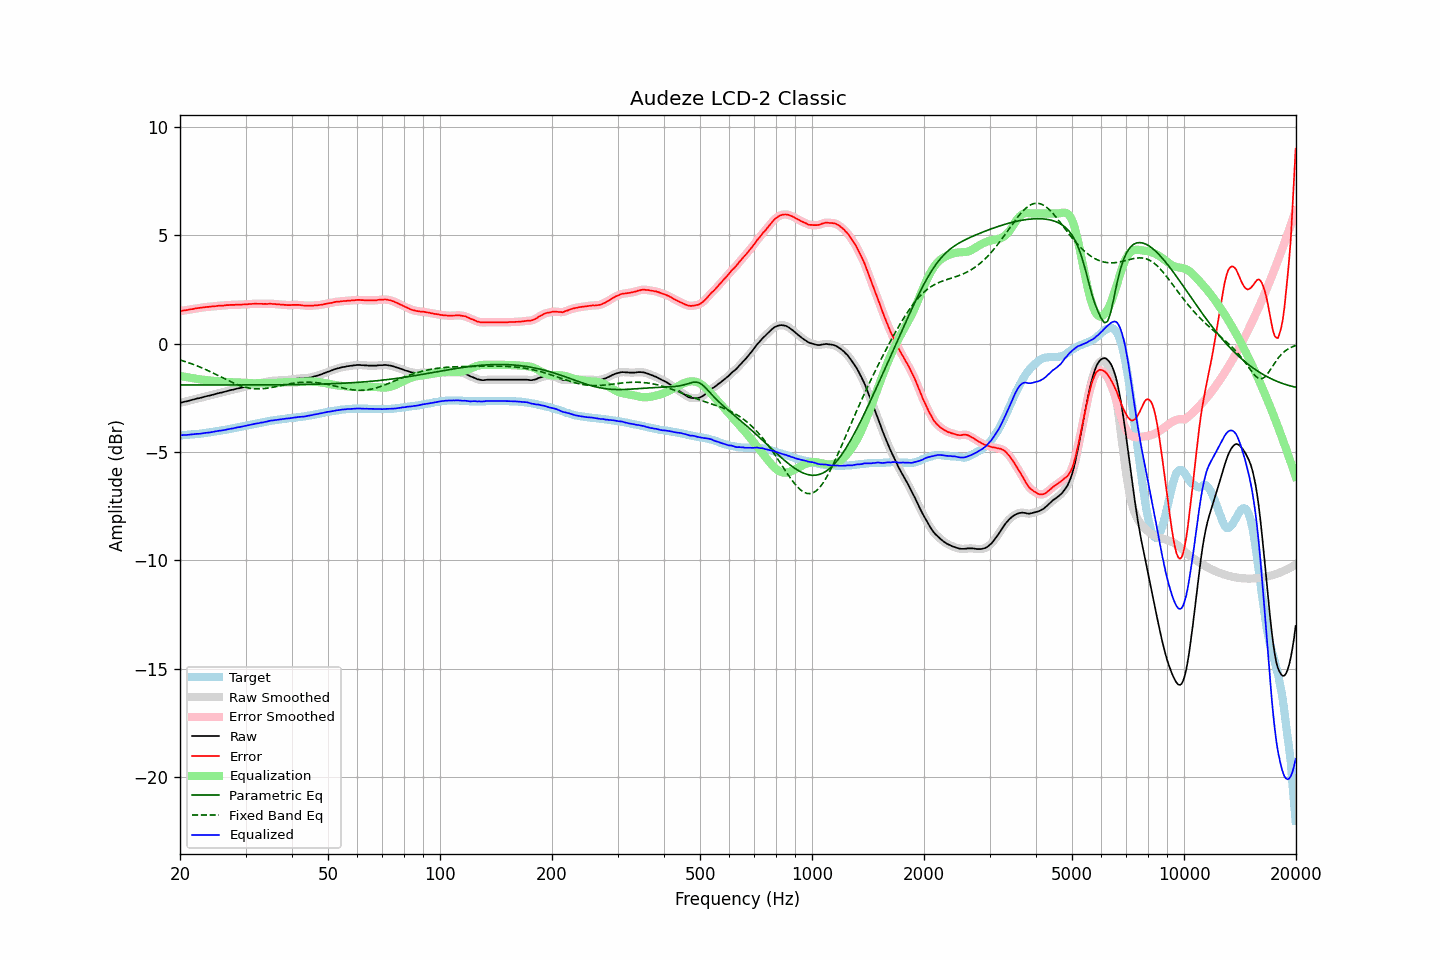

The data file committed next to this chart (first rows):
frequency, raw, error, smoothed, error_smoothed, equalization, parametric_eq, fixed_band_eq, equalized_raw, equalized_smoothed, target
20.00, -2.74, 1.49, -2.74, 1.50, -1.50, -1.91, -0.76, -4.23, -4.23, -4.23
20.20, -2.72, 1.51, -2.72, 1.51, -1.51, -1.91, -0.78, -4.23, -4.23, -4.23
20.40, -2.70, 1.52, -2.70, 1.52, -1.52, -1.91, -0.80, -4.22, -4.22, -4.22
20.61, -2.68, 1.53, -2.68, 1.53, -1.53, -1.91, -0.83, -4.21, -4.21, -4.21
20.81, -2.67, 1.54, -2.66, 1.54, -1.55, -1.91, -0.85, -4.21, -4.21, -4.21
21.02, -2.65, 1.55, -2.65, 1.56, -1.56, -1.91, -0.87, -4.21, -4.21, -4.20
21.23, -2.63, 1.57, -2.63, 1.57, -1.57, -1.91, -0.90, -4.20, -4.20, -4.20
21.44, -2.61, 1.58, -2.61, 1.58, -1.58, -1.91, -0.93, -4.19, -4.19, -4.19
21.66, -2.59, 1.59, -2.59, 1.60, -1.60, -1.91, -0.95, -4.18, -4.18, -4.18
21.87, -2.57, 1.61, -2.57, 1.61, -1.61, -1.91, -0.98, -4.18, -4.18, -4.18
22.09, -2.55, 1.62, -2.55, 1.62, -1.62, -1.91, -1.01, -4.17, -4.17, -4.17
22.31, -2.53, 1.63, -2.53, 1.64, -1.63, -1.91, -1.04, -4.16, -4.16, -4.16
22.54, -2.52, 1.64, -2.51, 1.64, -1.65, -1.91, -1.07, -4.16, -4.16, -4.16
22.76, -2.50, 1.65, -2.50, 1.65, -1.66, -1.91, -1.10, -4.15, -4.15, -4.15
22.99, -2.48, 1.66, -2.48, 1.66, -1.67, -1.91, -1.13, -4.14, -4.14, -4.14
23.22, -2.46, 1.67, -2.46, 1.68, -1.67, -1.91, -1.17, -4.13, -4.13, -4.13
23.45, -2.44, 1.68, -2.44, 1.68, -1.68, -1.91, -1.20, -4.12, -4.12, -4.12
23.69, -2.42, 1.69, -2.42, 1.69, -1.69, -1.91, -1.23, -4.11, -4.11, -4.11
23.92, -2.41, 1.69, -2.40, 1.70, -1.70, -1.91, -1.27, -4.10, -4.10, -4.10
24.16, -2.39, 1.70, -2.39, 1.70, -1.71, -1.91, -1.30, -4.09, -4.09, -4.09
24.40, -2.37, 1.71, -2.37, 1.71, -1.71, -1.91, -1.34, -4.08, -4.08, -4.08
24.65, -2.35, 1.71, -2.35, 1.72, -1.72, -1.91, -1.37, -4.07, -4.07, -4.06
24.89, -2.33, 1.72, -2.33, 1.72, -1.73, -1.91, -1.41, -4.05, -4.05, -4.05
25.14, -2.31, 1.73, -2.31, 1.74, -1.73, -1.91, -1.45, -4.04, -4.04, -4.04
25.39, -2.29, 1.74, -2.29, 1.74, -1.74, -1.91, -1.48, -4.03, -4.03, -4.03
25.65, -2.27, 1.75, -2.27, 1.75, -1.75, -1.91, -1.52, -4.01, -4.02, -4.02
25.91, -2.26, 1.74, -2.25, 1.75, -1.75, -1.91, -1.56, -4.01, -4.01, -4.00
26.16, -2.24, 1.75, -2.24, 1.76, -1.76, -1.91, -1.60, -4.00, -4.00, -3.99
26.43, -2.22, 1.76, -2.22, 1.76, -1.76, -1.91, -1.63, -3.98, -3.98, -3.98
26.69, -2.20, 1.77, -2.20, 1.77, -1.77, -1.91, -1.67, -3.97, -3.97, -3.97
26.96, -2.18, 1.77, -2.18, 1.78, -1.77, -1.91, -1.71, -3.95, -3.95, -3.95
27.23, -2.16, 1.78, -2.16, 1.78, -1.78, -1.91, -1.74, -3.94, -3.94, -3.94
27.50, -2.14, 1.78, -2.14, 1.78, -1.78, -1.91, -1.78, -3.92, -3.92, -3.92
27.77, -2.13, 1.78, -2.12, 1.79, -1.79, -1.91, -1.81, -3.91, -3.91, -3.91
28.05, -2.11, 1.78, -2.11, 1.79, -1.79, -1.91, -1.84, -3.90, -3.89, -3.89
28.33, -2.09, 1.79, -2.09, 1.79, -1.79, -1.91, -1.87, -3.88, -3.88, -3.88
28.62, -2.07, 1.79, -2.07, 1.79, -1.79, -1.91, -1.90, -3.86, -3.86, -3.86
28.90, -2.06, 1.79, -2.05, 1.80, -1.80, -1.91, -1.93, -3.85, -3.85, -3.85
29.19, -2.04, 1.79, -2.04, 1.80, -1.80, -1.91, -1.96, -3.84, -3.83, -3.83
29.48, -2.02, 1.80, -2.02, 1.80, -1.80, -1.91, -1.98, -3.82, -3.82, -3.82
29.78, -2.00, 1.80, -2.00, 1.81, -1.81, -1.91, -2.00, -3.80, -3.80, -3.80
30.08, -1.98, 1.81, -1.98, 1.81, -1.81, -1.91, -2.02, -3.79, -3.79, -3.79
30.38, -1.96, 1.81, -1.96, 1.82, -1.82, -1.91, -2.04, -3.77, -3.77, -3.77
30.68, -1.94, 1.82, -1.94, 1.82, -1.82, -1.91, -2.05, -3.76, -3.76, -3.76
30.99, -1.92, 1.82, -1.92, 1.83, -1.83, -1.91, -2.07, -3.74, -3.74, -3.74
31.30, -1.90, 1.83, -1.90, 1.83, -1.83, -1.91, -2.07, -3.73, -3.73, -3.73
31.61, -1.88, 1.83, -1.88, 1.84, -1.83, -1.91, -2.08, -3.71, -3.71, -3.71
31.93, -1.86, 1.84, -1.86, 1.84, -1.84, -1.91, -2.09, -3.69, -3.70, -3.70
32.24, -1.85, 1.83, -1.85, 1.84, -1.84, -1.91, -2.09, -3.68, -3.68, -3.68
32.57, -1.84, 1.83, -1.83, 1.84, -1.83, -1.91, -2.09, -3.67, -3.67, -3.67
32.89, -1.82, 1.83, -1.82, 1.83, -1.83, -1.91, -2.09, -3.65, -3.66, -3.65
33.22, -1.81, 1.83, -1.81, 1.83, -1.83, -1.91, -2.08, -3.64, -3.64, -3.64
33.55, -1.80, 1.82, -1.79, 1.83, -1.83, -1.90, -2.08, -3.63, -3.63, -3.62
33.89, -1.78, 1.83, -1.78, 1.83, -1.83, -1.90, -2.07, -3.61, -3.61, -3.61
34.23, -1.77, 1.82, -1.76, 1.83, -1.83, -1.90, -2.06, -3.60, -3.60, -3.59
34.57, -1.75, 1.83, -1.75, 1.84, -1.83, -1.90, -2.05, -3.58, -3.58, -3.58
34.92, -1.73, 1.84, -1.73, 1.84, -1.83, -1.90, -2.04, -3.56, -3.56, -3.57
35.27, -1.72, 1.83, -1.72, 1.84, -1.83, -1.90, -2.02, -3.55, -3.55, -3.55
35.62, -1.72, 1.82, -1.71, 1.83, -1.83, -1.90, -2.01, -3.54, -3.54, -3.54
35.97, -1.71, 1.82, -1.71, 1.82, -1.82, -1.90, -1.99, -3.53, -3.53, -3.53
... 635 more rows
